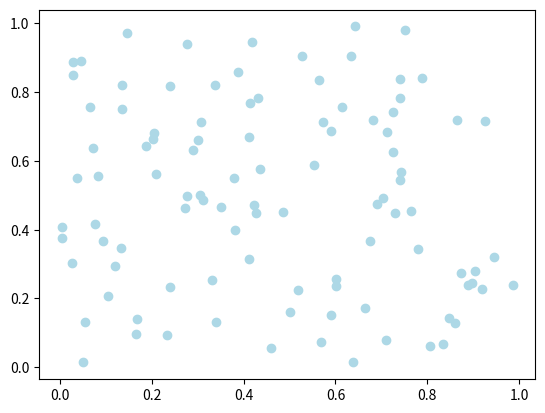

Python code for this plot:
from scipy import stats
import numpy as np
import matplotlib.pyplot as plt

x = np.random.random(100)
y = np.random.random(100)

for index in range(len(x)):
	print('({},{})'.format(x[index],y[index]))

slope, intercept, r_value, p_value, std_err = stats.linregress(x,y)
print(r_value)

fig = plt.figure()
ax = fig.add_subplot(111)
ax.scatter(x, y, color='lightblue')
plt.show()
